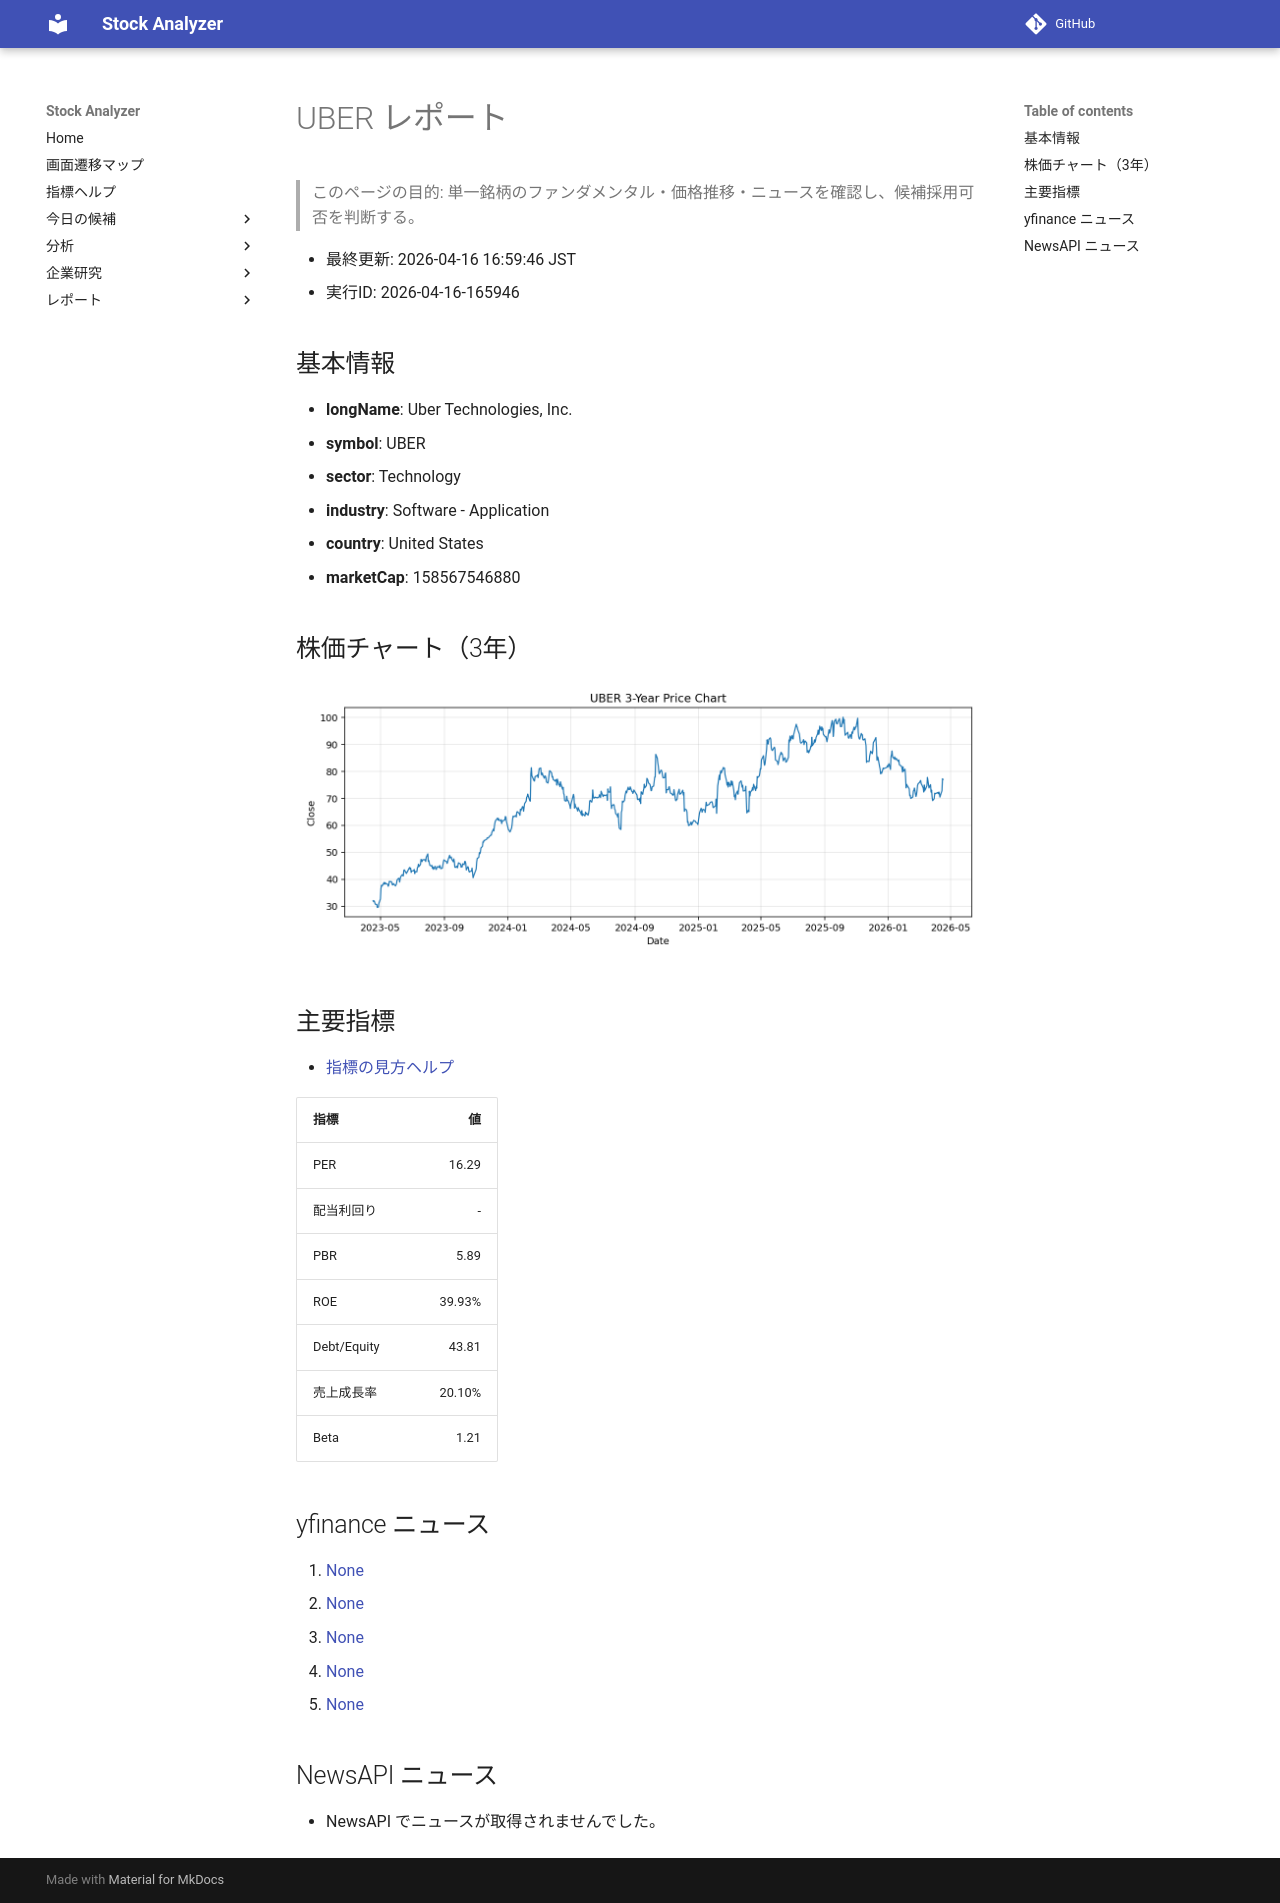

repository: Yumi-note/Making-APP · page: reports/2026-04-16/165946/UBER/index.html · generator: mkdocs

# UBER レポート

> このページの目的: 単一銘柄のファンダメンタル・価格推移・ニュースを確認し、候補採用可否を判断する。

- 最終更新: 2026-04-16 16:59:46 JST
- 実行ID: 2026-04-16-165946

## 基本情報

- **longName**: Uber Technologies, Inc.
- **symbol**: UBER
- **sector**: Technology
- **industry**: Software - Application
- **country**: United States
- **marketCap**: 158567546880

## 株価チャート（3年）

![UBER 3-year price chart](UBER_3y.png)

## 主要指標

- [指標の見方ヘルプ](../../../../indicators.md)

| 指標 | 値 |
|---|---:|
| PER | 16.29 |
| 配当利回り | - |
| PBR | 5.89 |
| ROE | 39.93% |
| Debt/Equity | 43.81 |
| 売上成長率 | 20.10% |
| Beta | 1.21 |

## yfinance ニュース

1. [None](None)
2. [None](None)
3. [None](None)
4. [None](None)
5. [None](None)

## NewsAPI ニュース

- NewsAPI でニュースが取得されませんでした。
